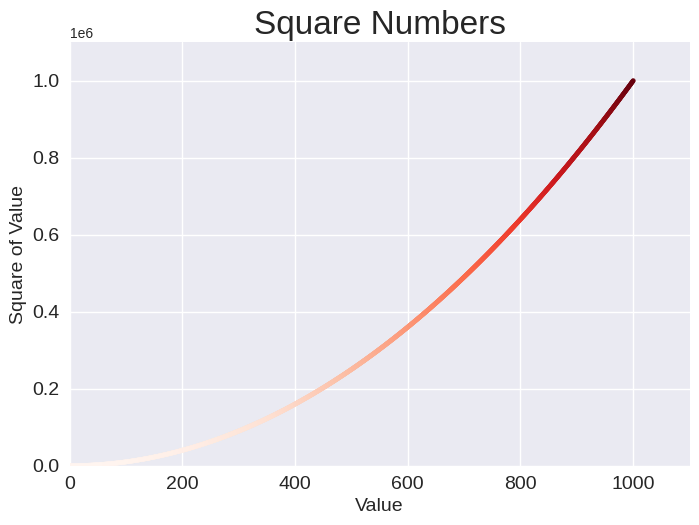

Here is the Python script that generated this plot:
import matplotlib.pyplot as plt

x_values = range(1, 1001)
y_values = [x**2 for x in x_values]

plt.style.use('seaborn-v0_8')
fig, ax = plt.subplots()

# 绘制点图，x取值，y取值，绘制颜色，点绘制的大小

# 绘制颜色也可以使用color=(0, 0, 0)
# 值越接近 0，指定的颜色越深；值越接近 1，指定的颜色越浅。
#ax.scatter(x_values, y_values, color='red', s=10)

# 颜色映射 c=y_values, cmap=plt.cm.Blues
# 从起始颜色渐变到结束颜色的颜色序列
ax.scatter(x_values, y_values, c=y_values, cmap=plt.cm.Reds, s=10)

# 设置图题并给坐标轴加上标签
ax.set_title("Square Numbers", fontsize=24)
ax.set_xlabel("Value", fontsize=14)
ax.set_ylabel("Square of Value", fontsize=14)

# 设置每个坐标轴的取值范围
# ax.axis([xmin, xmax, ymin, ymax])
ax.axis([0, 1100, 0, 1_100_000])

# 确保y轴上的刻度标签使用普通格式(即不使用科学计数法)
#ax.ticklabel_format(style='plain')

# 设置刻度标记的样式
ax.tick_params(labelsize=14)

# 将绘图保存到文件中
# plt.savefig('文件名', bbox_inches='tight')
# 第二个实参指定将绘图多余的空白区域裁剪掉
plt.savefig('squares_plot.png', bbox_inches='tight')

# 在 Matplotlib 查看器中显示绘图
plt.show()